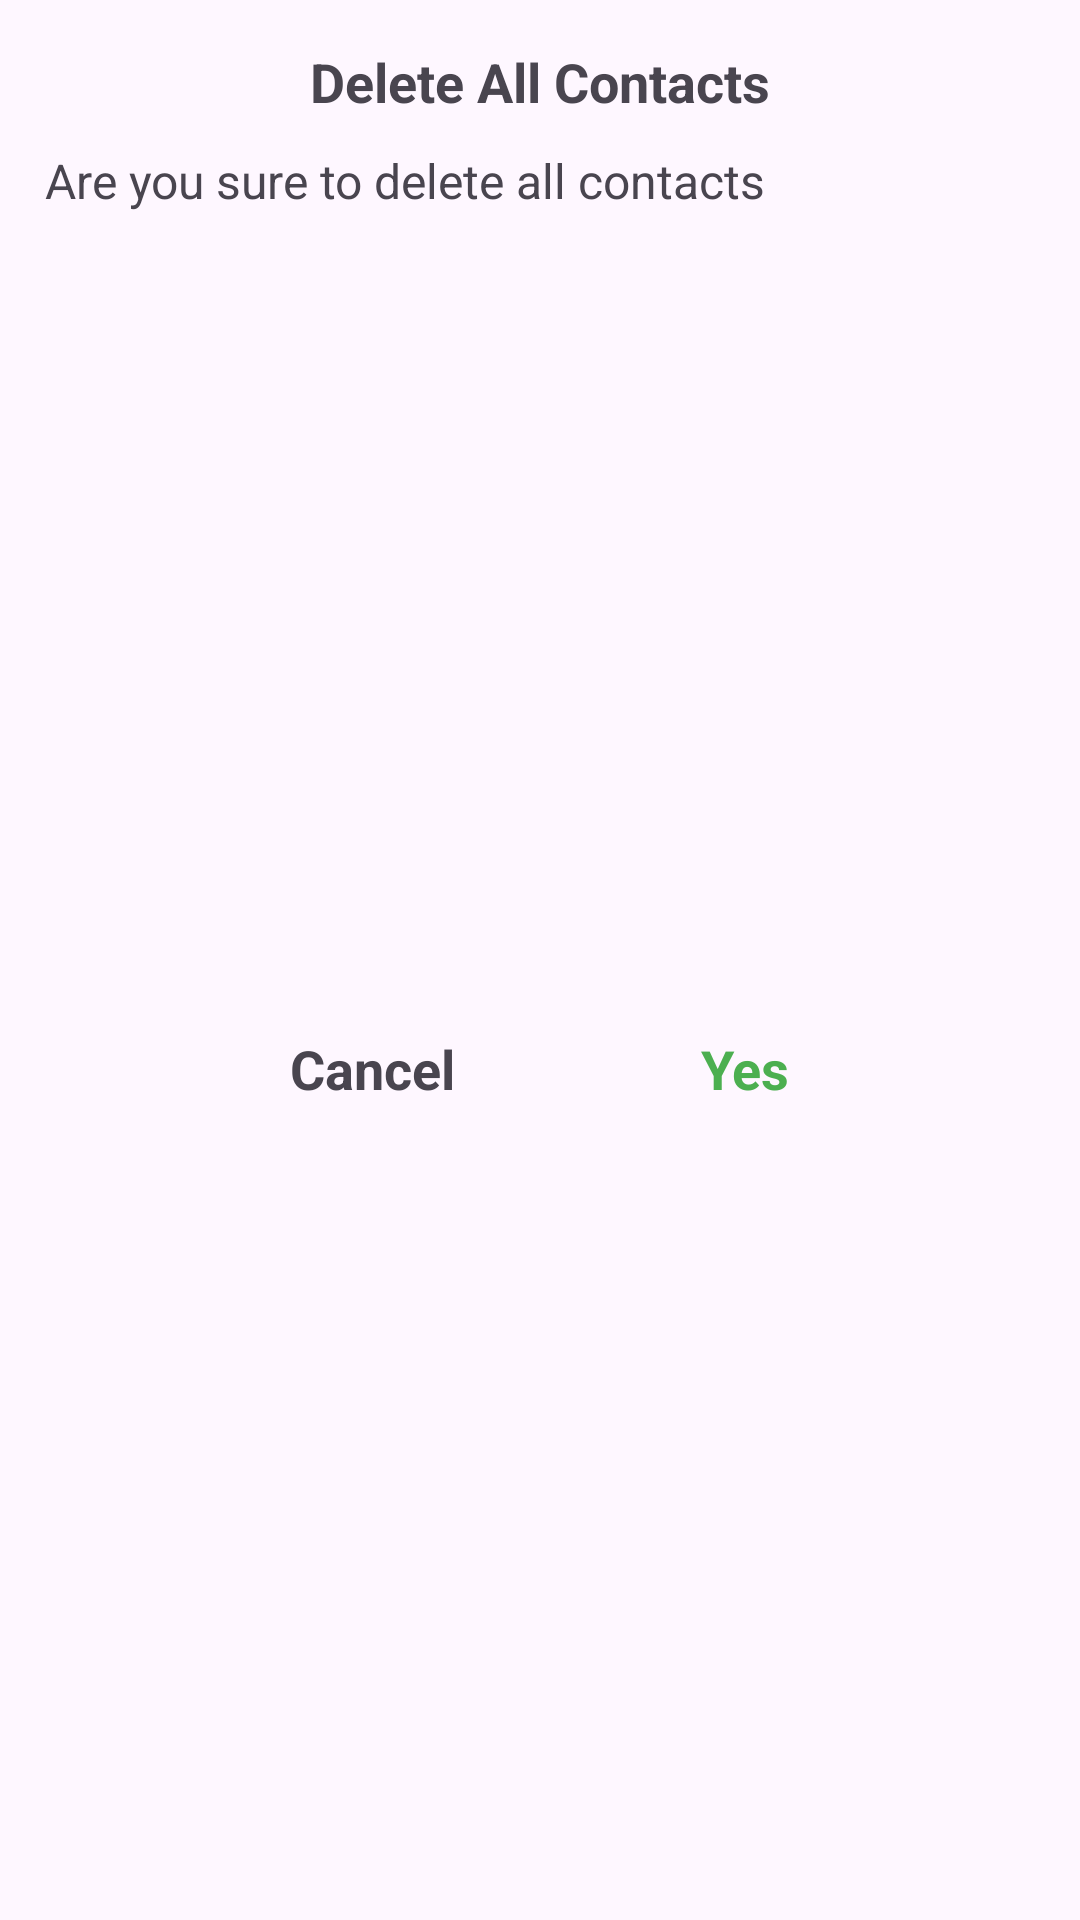

Write the Android layout XML for this screen, with the resource values it uses.
<!-- AndroidManifest.xml: application theme Theme.UserRecord -->
<!-- res/layout/fragment_delete_all_contacts.xml -->
<?xml version="1.0" encoding="utf-8"?>
<androidx.constraintlayout.widget.ConstraintLayout xmlns:android="http://schemas.android.com/apk/res/android"
    xmlns:tools="http://schemas.android.com/tools"
    android:layout_width="match_parent"
    android:layout_height="wrap_content"
    xmlns:app="http://schemas.android.com/apk/res-auto"
    android:background="@drawable/rounded_win"
    android:padding="15dp"
    tools:context=".deleteAll.DeleteAllContactsFragment">


    <TextView
        android:id="@+id/tvTitle"
        android:layout_width="wrap_content"
        android:layout_height="wrap_content"
        android:text="@string/delete_all_contacts"
        android:textStyle="bold"
        android:textSize="18sp"
        app:layout_constraintEnd_toEndOf="parent"
        app:layout_constraintStart_toStartOf="parent"
        app:layout_constraintTop_toTopOf="parent"/>

    <TextView
        android:id="@+id/tvSubTitle"
        android:layout_width="match_parent"
        android:layout_height="wrap_content"
        android:layout_marginTop="10dp"
        android:text="@string/are_you_sure_to_delete_all_contacts"
        android:textSize="16sp"
        app:layout_constraintEnd_toEndOf="parent"
        app:layout_constraintStart_toStartOf="parent"
        app:layout_constraintTop_toBottomOf="@+id/tvTitle" />

    <TextView
        android:id="@+id/btnPositive"
        android:layout_width="wrap_content"
        android:layout_height="wrap_content"
        android:layout_marginTop="16dp"
        android:text="@string/yes"
        android:textStyle="bold"
        android:textColor="#4CAF50"
        android:textSize="18sp"
        app:layout_constraintBottom_toBottomOf="parent"
        app:layout_constraintEnd_toEndOf="parent"
        app:layout_constraintStart_toEndOf="@+id/btnNegative"
        app:layout_constraintTop_toBottomOf="@+id/tvSubTitle" />

    <TextView
        android:id="@+id/btnNegative"
        android:layout_width="wrap_content"
        android:layout_height="wrap_content"
        android:layout_marginTop="16dp"
        android:text="@string/cancel"
        android:textStyle="bold"
        android:textSize="18sp"
        app:layout_constraintBottom_toBottomOf="parent"
        app:layout_constraintEnd_toStartOf="@+id/btnPositive"
        app:layout_constraintStart_toStartOf="parent"
        app:layout_constraintTop_toBottomOf="@+id/tvSubTitle" />

</androidx.constraintlayout.widget.ConstraintLayout>
<!-- resources referenced by this layout -->
<resources>
  <string name="are_you_sure_to_delete_all_contacts">Are you sure to delete all contacts</string>
  <string name="cancel">Cancel</string>
  <string name="delete_all_contacts">Delete All Contacts</string>
  <string name="yes">Yes</string>
  <style name="Theme.UserRecord" parent="Base.Theme.UserRecord" />
  <style name="Base.Theme.UserRecord" parent="Theme.Material3.DayNight.NoActionBar">
          
          
      </style>
</resources>
